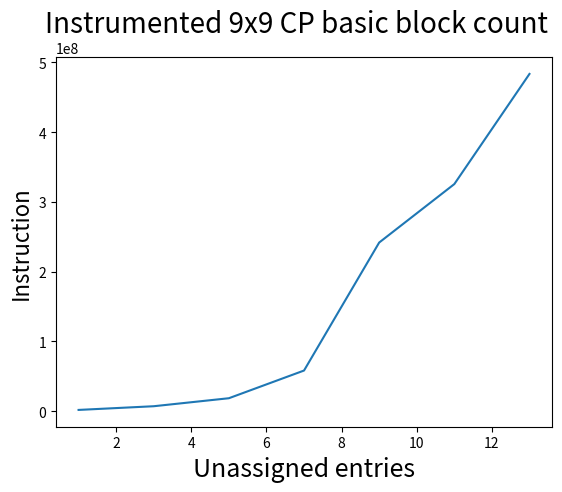

Recreate this plot in Python.
from matplotlib import pyplot as plot

dlx99=[[1766241, 7059472, 18527986, 58226082, 241721125, 325529475, 483440896], [1, 3, 5, 7, 9, 11, 13]]

r=dlx99


fig = plot.figure()
plot.plot(r[1], r[0])
fig.suptitle('Instrumented 9x9 CP basic block count', fontsize=20)
plot.xlabel('Unassigned entries', fontsize=18)
plot.ylabel('Instruction', fontsize=16)
fig.savefig('instrumentedCPBCOUNT9x9.png')